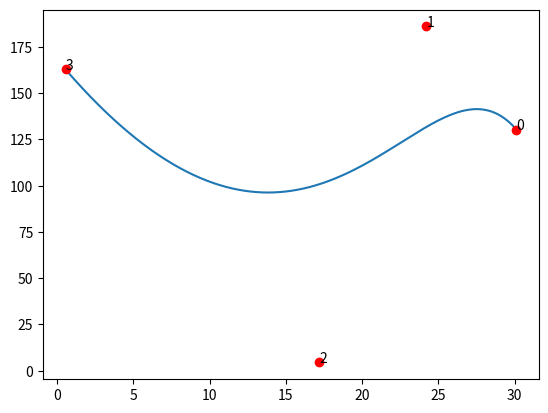

Reproduce this figure in Python.
#!/usr/bin/env python
import numpy as np
from scipy.special import comb

def bernstein_poly(i, n, t):
    """
     The Bernstein polynomial of n, i as a function of t
    """

    return comb(n, i) * ( t**(n-i) ) * (1 - t)**i


def bezier_curve(points, nTimes=1000):
    """
       Given a set of control points, return the
       bezier curve defined by the control points.

       points should be a list of lists, or list of tuples
       such as [ [1,1],
                 [2,3],
                 [4,5], ..[Xn, Yn] ]
        nTimes is the number of time steps, defaults to 1000

        See http://processingjs.nihongoresources.com/bezierinfo/
    """

    nPoints = len(points)
    xPoints = np.array([p[0] for p in points])
    yPoints = np.array([p[1] for p in points])

    t = np.linspace(0.0, 1.0, nTimes)

    polynomial_array = np.array([ bernstein_poly(i, nPoints-1, t) for i in range(0, nPoints)   ])

    xvals = np.dot(xPoints, polynomial_array)
    yvals = np.dot(yPoints, polynomial_array)

    return xvals, yvals


if __name__ == "__main__":
    from matplotlib import pyplot as plt

    nPoints = 4
    points = np.random.rand(nPoints,2)*200
    print(points)
    xpoints = [p[0] for p in points]
    ypoints = [p[1] for p in points]

    xvals, yvals = bezier_curve(points, nTimes=1000)
    plt.plot(xvals, yvals)
    plt.plot(xpoints, ypoints, "ro")
    for nr in range(len(points)):
        plt.text(points[nr][0], points[nr][1], nr)

    plt.show()
